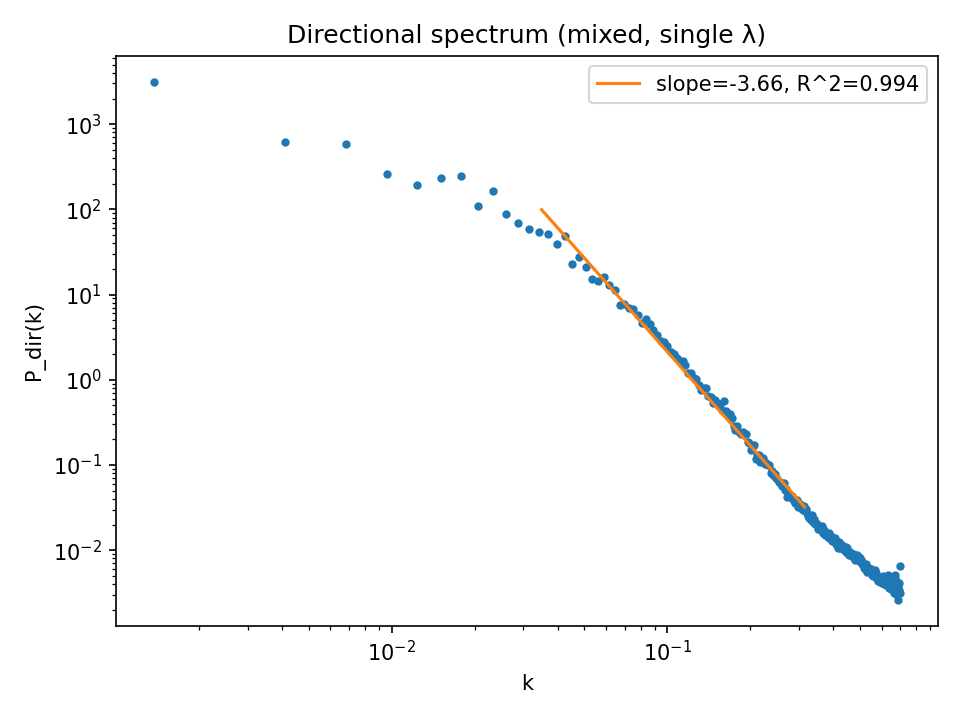

Values plotted in this chart, from the file beside it:
k, P_dir(k)
0.00137, 3133
0.004111, 622.6
0.006852, 580.7
0.009592, 262.5
0.01233, 192.1
0.01507, 232.7
0.01781, 248.4
0.02056, 110.9
0.0233, 162.5
0.02604, 88.43
0.02878, 69.14
0.03152, 58.85
0.03426, 53.55
0.037, 50.77
0.03974, 39.01
0.04248, 48.17
0.04522, 22.86
0.04796, 27.85
0.0507, 20.81
0.05344, 15.4
0.05618, 14.47
0.05892, 16.12
0.06167, 13.08
0.06441, 11.45
0.06715, 7.577
0.06989, 7.739
0.07263, 6.965
0.07537, 6.784
0.07811, 5.693
0.08085, 4.642
0.08359, 5.148
0.08633, 4.561
0.08907, 3.815
0.09181, 3.38
0.09455, 2.874
0.09729, 2.796
0.1, 2.46
0.1028, 2.099
0.1055, 2.01
0.1083, 1.791
0.111, 1.684
0.1137, 1.668
0.1165, 1.511
0.1192, 1.202
0.122, 1.194
0.1247, 1.038
0.1274, 1.021
0.1302, 0.8717
0.1329, 0.7607
0.1357, 0.8107
0.1384, 0.8056
0.1411, 0.6384
0.1439, 0.6326
0.1466, 0.5358
0.1494, 0.5831
0.1521, 0.529
0.1548, 0.514
0.1576, 0.4385
0.1603, 0.5639
0.1631, 0.426
... 197 more rows
